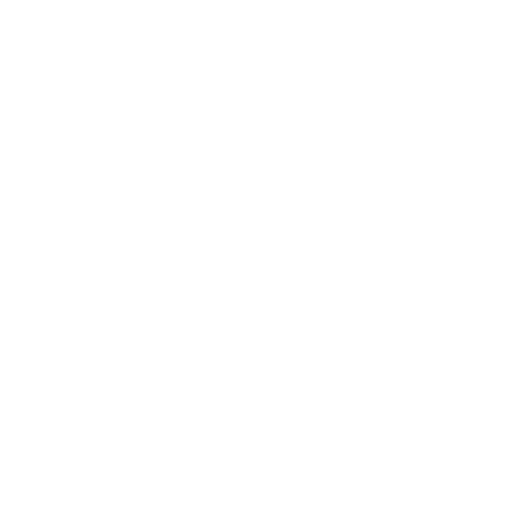
t = 0.00 s
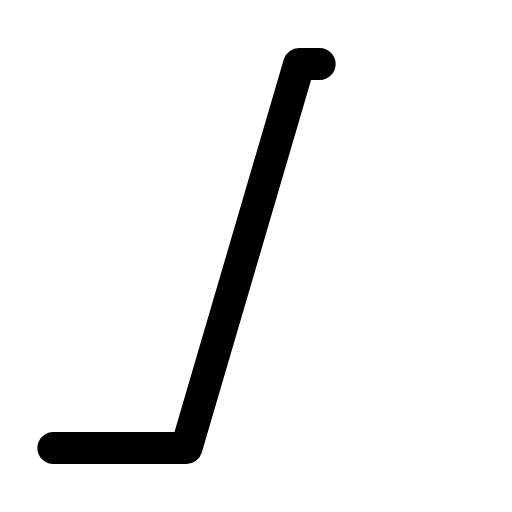
t = 0.26 s
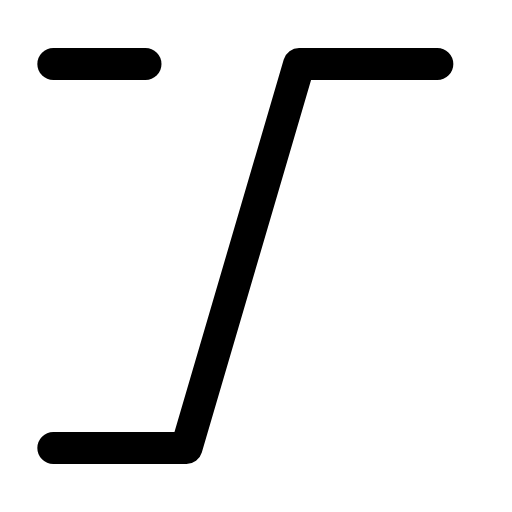
t = 0.59 s
t = 0.83 s: frame unchanged from t = 0.59 s, image omitted
t = 1.14 s: frame unchanged from t = 0.59 s, image omitted
t = 1.42 s: frame unchanged from t = 0.00 s, image omitted

The animated SVG that drew these frames (rendered in a browser with its animation timeline set to each time). Animation: 2 SMIL elements (animate=2); one cycle of 1.70 s, repeats indefinitely.

<svg xmlns="http://www.w3.org/2000/svg" width="24" height="24" viewBox="0 0 24 24" fill="none"><g transform="translate(-2.3 -2.4) scale(1.2)"><path stroke="currentColor" stroke-width="1.25" stroke-linecap="round" stroke-linejoin="round" fill="none" d="M4 19.5L9.2 19.5L13.6 4.5L19 4.5" pathLength="1" stroke-dasharray="1"><animate attributeName="stroke-dashoffset" values="1;1;0;0;0;0;1;1;1" keyTimes="0;0.1125;0.27;0.45;0.6;0.72;0.825;0.9;1" dur="1.7s" repeatCount="indefinite" calcMode="spline" keySplines="0.16 1 0.3 1;0.16 1 0.3 1;0.16 1 0.3 1;0.16 1 0.3 1;0.16 1 0.3 1;0.16 1 0.3 1;0.16 1 0.3 1;0.16 1 0.3 1"/></path><path stroke="currentColor" stroke-width="1.25" stroke-linecap="round" stroke-linejoin="round" fill="none" d="M4 4.5L7.6 4.5" pathLength="1" stroke-dasharray="1"><animate attributeName="stroke-dashoffset" values="1;1;0;0;0;0;1;1;1" keyTimes="0;0.2025;0.315;0.45;0.6;0.69;0.765;0.9;1" dur="1.7s" repeatCount="indefinite" calcMode="spline" keySplines="0.16 1 0.3 1;0.16 1 0.3 1;0.16 1 0.3 1;0.16 1 0.3 1;0.16 1 0.3 1;0.16 1 0.3 1;0.16 1 0.3 1;0.16 1 0.3 1"/></path></g></svg>
